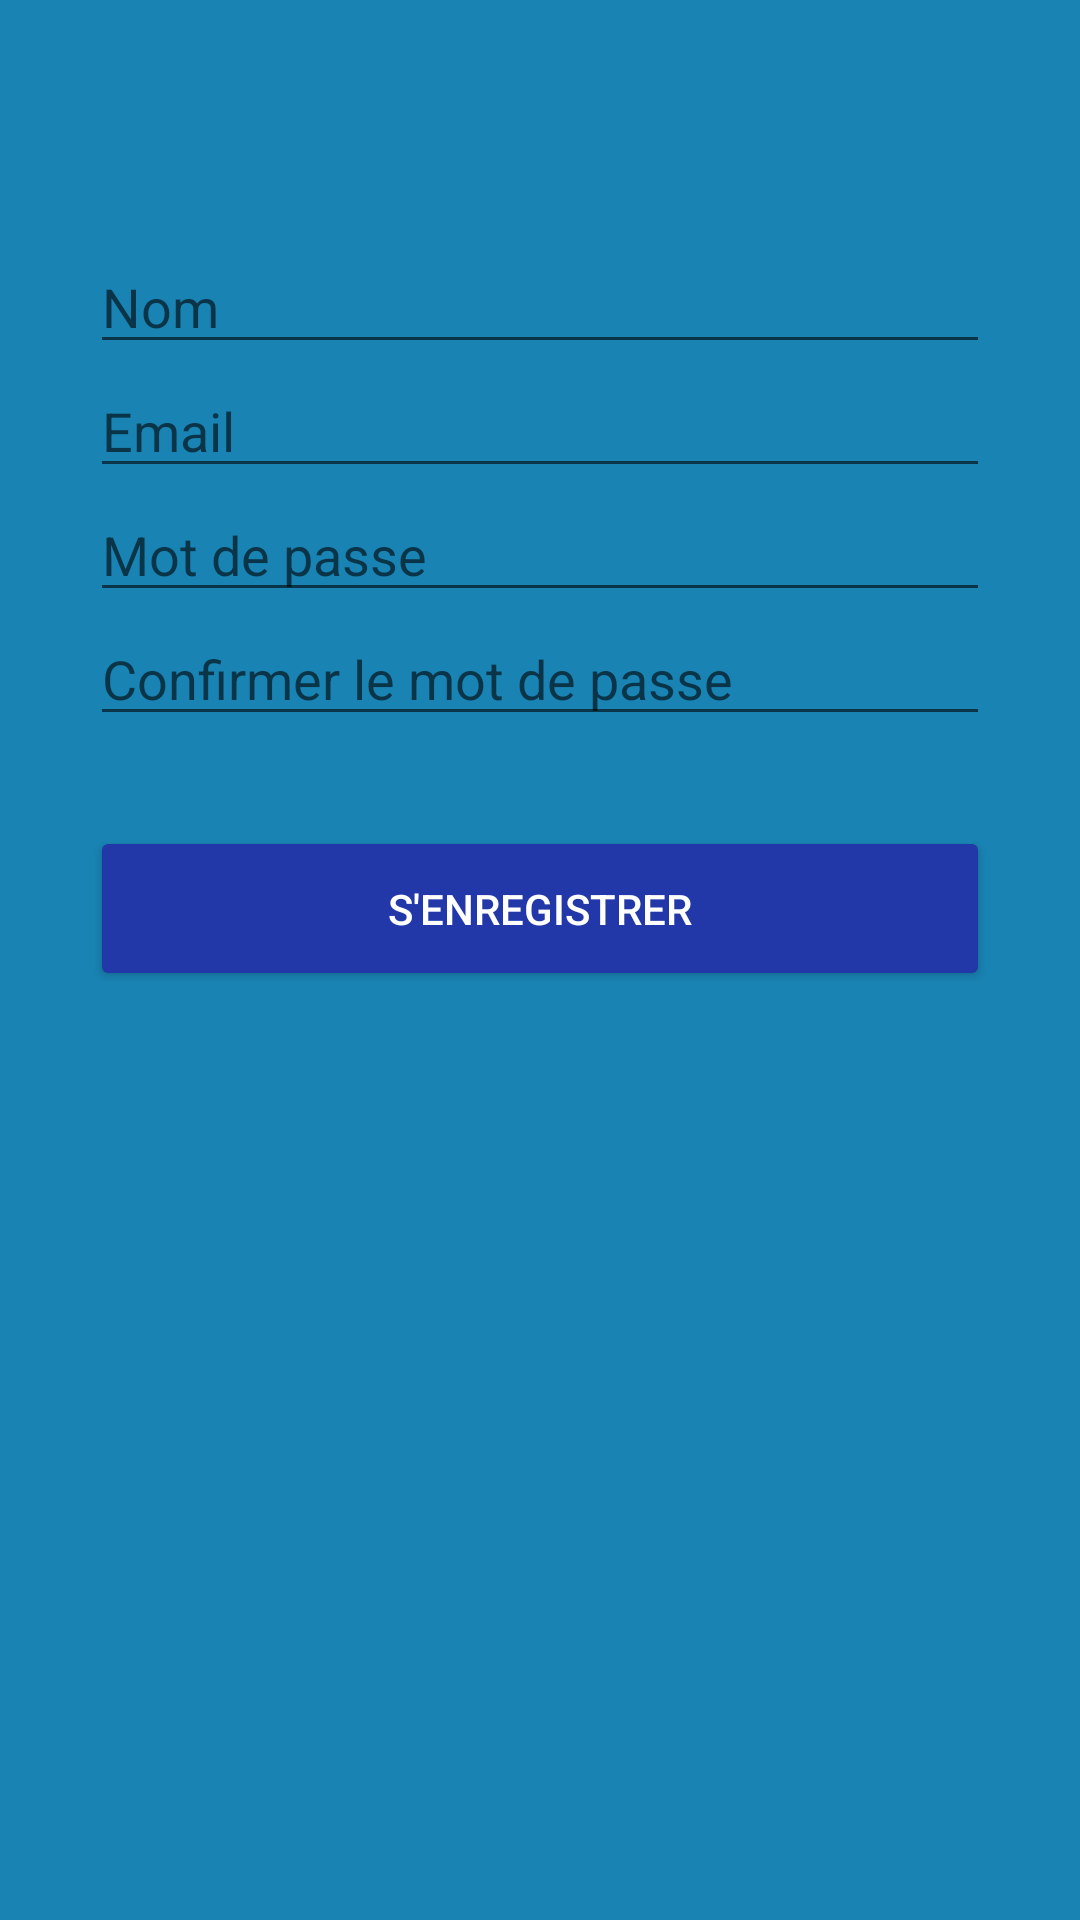

This screen was rendered from an Android layout file. Write that file and the resources it references.
<!-- AndroidManifest.xml: application theme AppTheme -->
<!-- res/layout/activity_register.xml -->
<?xml version="1.0" encoding="utf-8"?>
<LinearLayout
    xmlns:android="http://schemas.android.com/apk/res/android"
    xmlns:app="http://schemas.android.com/apk/res-auto"
    xmlns:tools="http://schemas.android.com/tools"
    android:layout_width="match_parent"
    android:layout_height="match_parent"
    android:orientation="vertical"
    android:paddingLeft="30dp"
    android:paddingRight="30dp"
    android:paddingTop="80dp"
    android:background="@color/colorPrimary2"
    tools:context=".RegisterActivity">

    <LinearLayout
        android:layout_width="match_parent"
        android:layout_height="wrap_content"
        android:orientation="horizontal">
        <EditText
            android:id="@+id/name"
            android:hint="Nom"
            android:inputType="textPersonName"
            android:textColor="@color/colorText"
            android:layout_width="match_parent"
            android:layout_height="wrap_content" />
    </LinearLayout>

    <LinearLayout
        android:layout_width="match_parent"
        android:layout_height="wrap_content"
        android:orientation="horizontal">
        <EditText
            android:id="@+id/email"
            android:hint="Email"
            android:inputType="textEmailAddress"
            android:textColor="@color/colorText"
            android:layout_width="match_parent"
            android:layout_height="wrap_content" />
    </LinearLayout>

    <LinearLayout
        android:layout_width="match_parent"
        android:layout_height="wrap_content"
        android:orientation="horizontal">
        <EditText
            android:id="@+id/password"
            android:hint="Mot de passe"
            android:inputType="textPassword"
            android:textColor="@color/colorText"
            android:layout_width="match_parent"
            android:layout_height="wrap_content" />
    </LinearLayout>

    <LinearLayout
        android:layout_width="match_parent"
        android:layout_height="wrap_content"
        android:orientation="horizontal">
        <EditText
            android:id="@+id/c_password"
            android:hint="Confirmer le mot de passe"
            android:inputType="textPassword"
            android:textColor="@color/colorText"
            android:layout_width="match_parent"
            android:layout_height="wrap_content" />
    </LinearLayout>

    <ProgressBar
        android:id="@+id/loading"
        android:layout_marginTop="30dp"
        android:visibility="gone"
        android:layout_width="match_parent"
        android:layout_height="wrap_content" />

    <Button
        android:id="@+id/btn_regist"
        android:backgroundTint="@color/colorPrimary"
        android:textColor="@android:color/white"
        android:text="S'enregistrer"
        android:layout_marginTop="30dp"
        android:layout_width="match_parent"
        android:layout_height="55dp" />

</LinearLayout>
<!-- resources referenced by this layout -->
<resources>
  <color name="colorPrimary">#2237A8</color>
  <color name="colorPrimary2">#1984b4</color>
  <color name="colorText">#000000</color>
  <style parent="Theme.AppCompat.Light.NoActionBar" name="AppTheme">
          
          <item name="colorPrimary">@color/colorPrimary</item>
          <item name="colorPrimaryDark">@color/colorPrimaryDark</item>
          <item name="colorAccent">@color/colorAccent</item>
      </style>
  <color name="colorPrimaryDark">#0D2153</color>
  <color name="colorAccent">#e1e1e1</color>
</resources>
